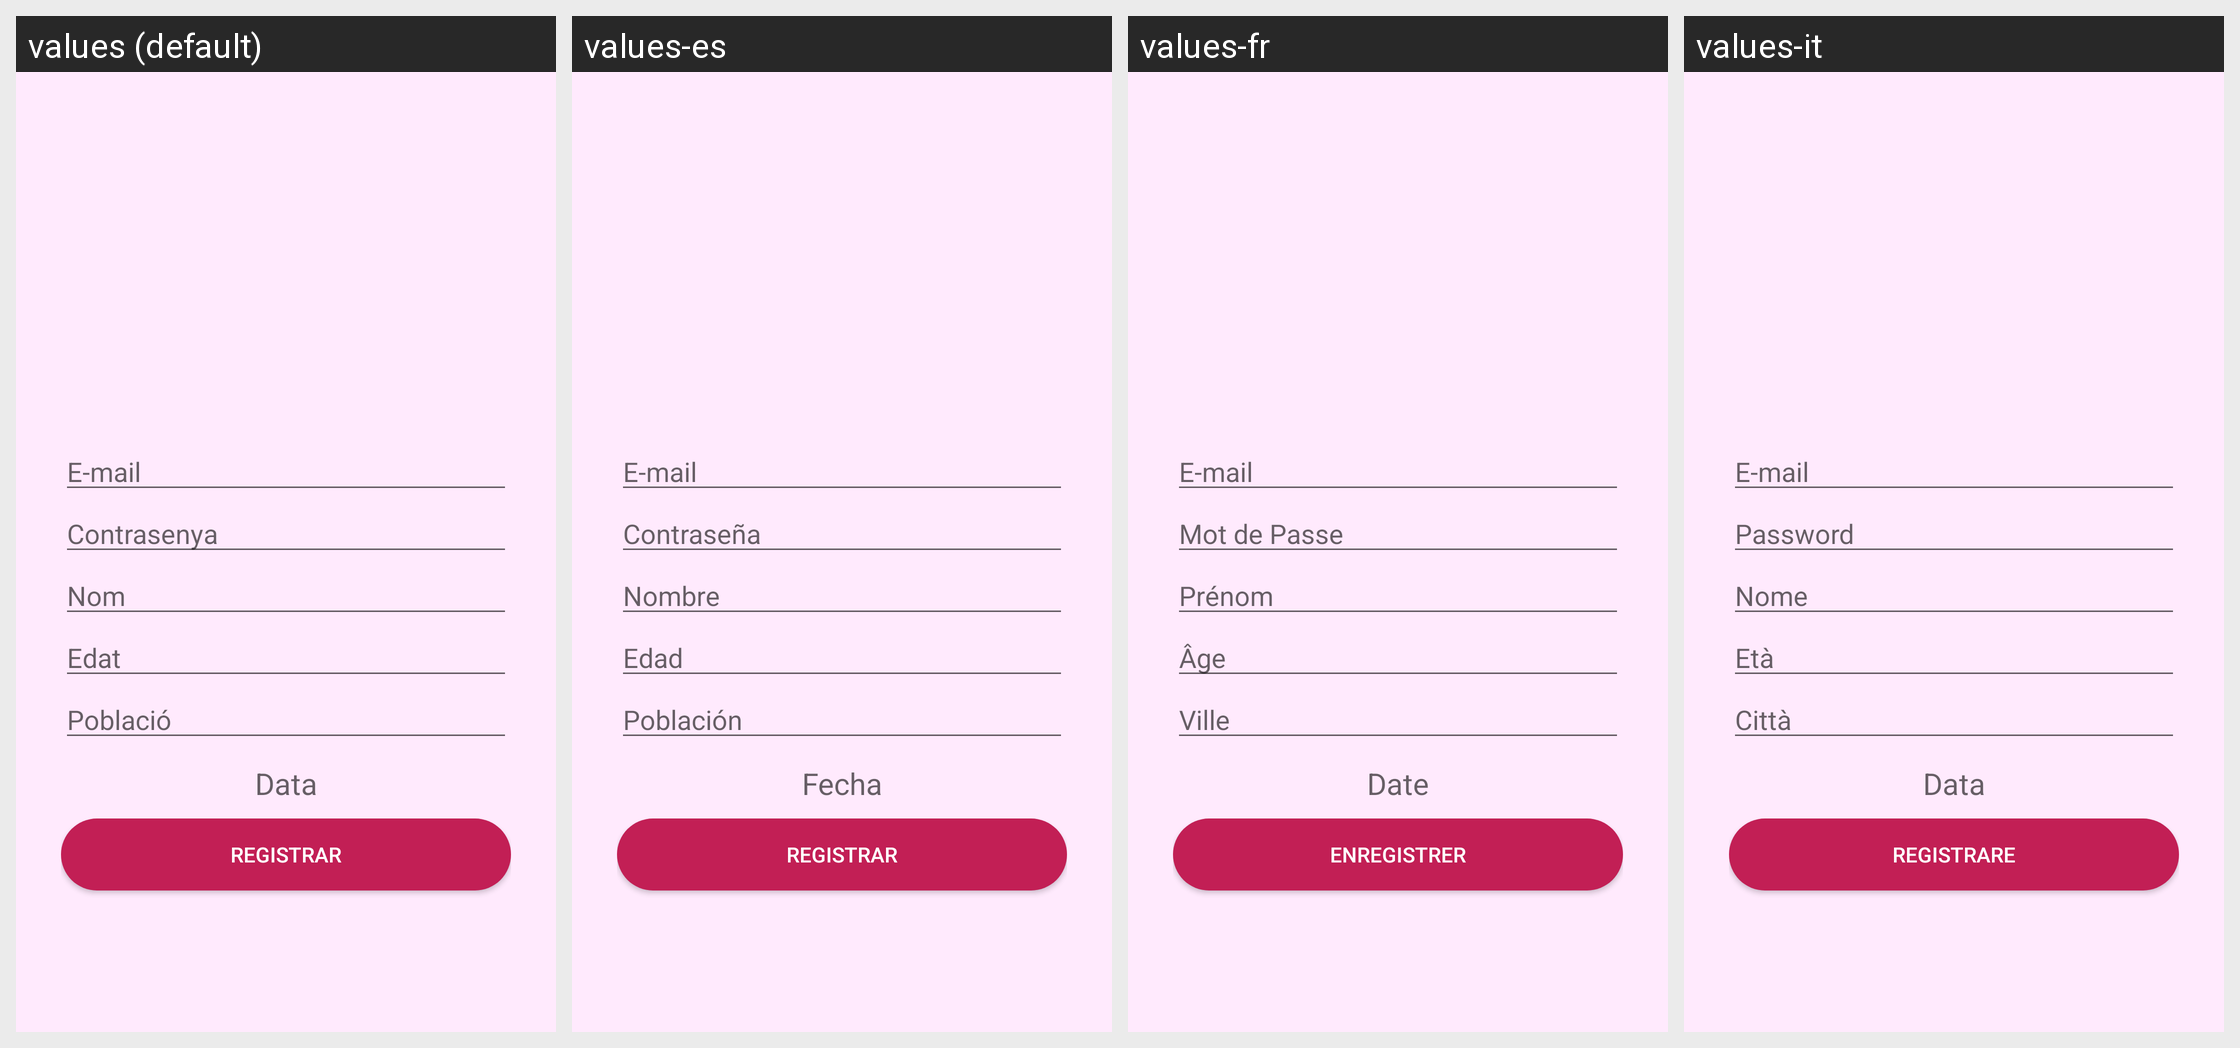

The same Android screen rendered under several of its app's locales, left to right. List the strings drawn on it with the default value and each locale's translation.
Android screen res/layout/activity_registro.xml rendered under 4 locales, left to right: values (default), values-es, values-fr, values-it. Device: Nexus 5 (rendered at 1080×1920; each locale shown at half size, 540×960, under a caption strip naming it); theme Theme.juegoM8.
Other locales in the repository, not shown: values-en.
Strings drawn on this screen, with the default value and each locale's value (text and hints the layout hard-codes, and strings that could not be matched under every locale, appear in the picture but are not listed):

correo
  values: E-mail
  values-es: E-mail
  values-fr: E-mail
  values-it: E-mail

pass
  values: Contrasenya
  values-es: Contraseña
  values-fr: Mot de Passe
  values-it: Password

nombre
  values: Nom
  values-es: Nombre
  values-fr: Prénom
  values-it: Nome

edatEt
  values: Edat
  values-es: Edad
  values-fr: Âge
  values-it: Età

poblacioEt
  values: Població
  values-es: Población
  values-fr: Ville
  values-it: Città

fecha
  values: Data
  values-es: Fecha
  values-fr: Date
  values-it: Data

Registrar
  values: REGISTRAR
  values-es: REGISTRAR
  values-fr: ENREGISTRER
  values-it: REGISTRARE
